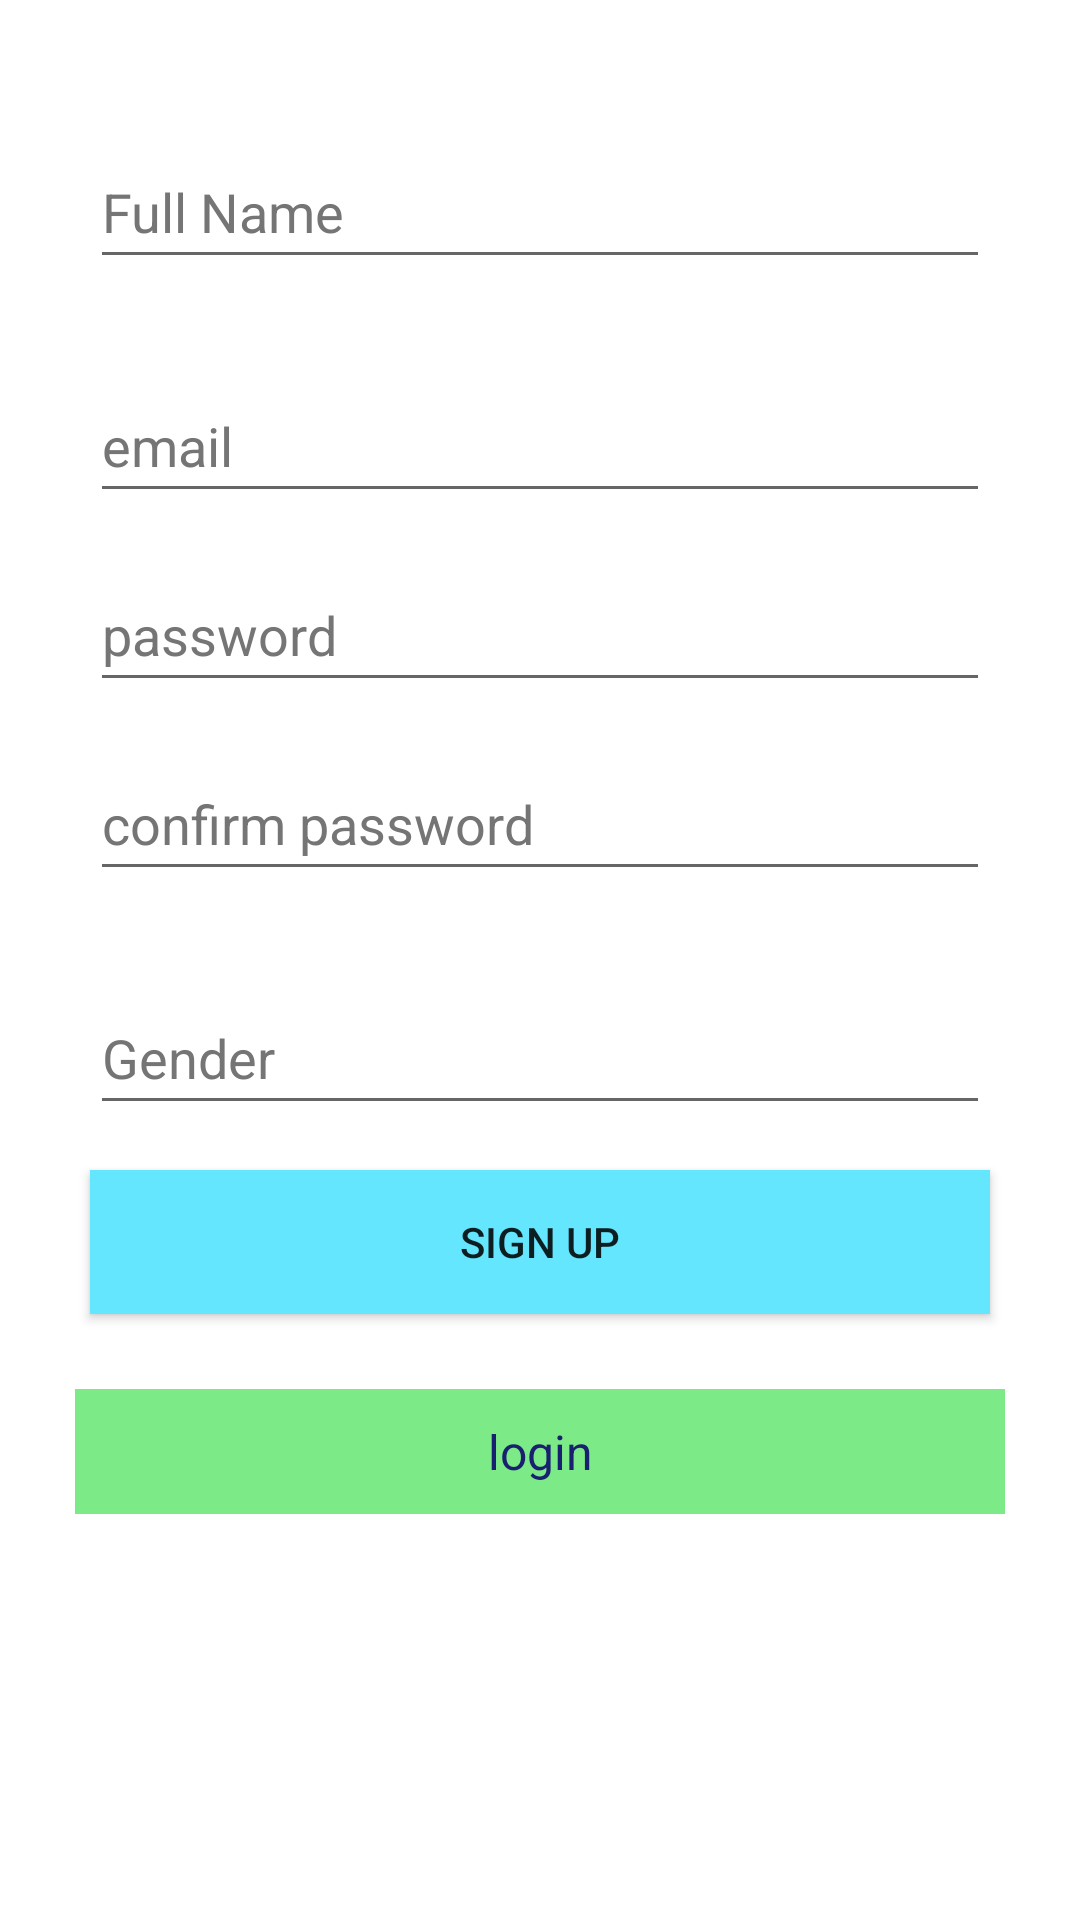

Produce the Android XML layout that renders to this screen, including the resource entries it uses.
<!-- AndroidManifest.xml: application theme Theme.EEE -->
<!-- res/layout/activity_registration.xml -->
<?xml version="1.0" encoding="utf-8"?>
<layout xmlns:android="http://schemas.android.com/apk/res/android"
    xmlns:app="http://schemas.android.com/apk/res-auto"
    xmlns:tools="http://schemas.android.com/tools">

    <data>

    </data>

    <androidx.constraintlayout.widget.ConstraintLayout
        android:id="@+id/registrationActivity"
        android:layout_width="match_parent"
        android:layout_height="match_parent"
        tools:context=".RegistrationActivity">

        <LinearLayout
            android:id="@+id/linearLayout"
            android:layout_width="0dp"
            android:layout_height="0dp"
            android:orientation="vertical"
            android:padding="15dp"
            android:paddingTop="40dp"
            android:paddingBottom="40dp"
            app:layout_constraintBottom_toBottomOf="parent"
            app:layout_constraintEnd_toEndOf="parent"
            app:layout_constraintStart_toStartOf="parent"
            app:layout_constraintTop_toTopOf="parent">

            <EditText
                android:id="@+id/etName"
                android:layout_width="match_parent"
                android:layout_height="wrap_content"
                android:layout_marginLeft="15dp"
                android:layout_marginTop="30dp"
                android:layout_marginRight="15dp"
                android:autofillHints="emailAddress"
                android:ems="10"
                android:hint="Full Name"
                android:inputType="textPersonName"
                android:minHeight="48dp"
                android:textColorHint="#757575" />

            <EditText
                android:id="@+id/etSEmailAddress"
                android:layout_width="match_parent"
                android:layout_height="wrap_content"
                android:layout_marginLeft="15dp"
                android:layout_marginTop="30dp"
                android:layout_marginRight="15dp"
                android:autofillHints="emailAddress"
                android:ems="10"
                android:hint="email"
                android:inputType="textEmailAddress"
                android:minHeight="48dp"
                android:textColorHint="#757575" />

            <EditText
                android:id="@+id/etSPassword"
                android:layout_width="match_parent"
                android:layout_height="wrap_content"
                android:layout_marginLeft="15dp"
                android:layout_marginTop="15dp"
                android:layout_marginRight="15dp"
                android:autofillHints="password"
                android:ems="10"
                android:hint="password"
                android:inputType="textPassword"
                android:minHeight="48dp"
                android:textColorHint="#757575" />

            <EditText
                android:id="@+id/etSConfPassword"
                android:layout_width="match_parent"
                android:layout_height="wrap_content"
                android:layout_marginLeft="15dp"
                android:layout_marginTop="15dp"
                android:layout_marginRight="15dp"
                android:autofillHints="password"
                android:ems="10"
                android:hint="confirm password"
                android:inputType="textPassword"
                android:minHeight="48dp"
                android:textColorHint="#757575"
                tools:ignore="TextContrastCheck" />

            <EditText
                android:id="@+id/etGender"
                android:layout_width="match_parent"
                android:layout_height="wrap_content"
                android:layout_marginLeft="15dp"
                android:layout_marginTop="30dp"
                android:layout_marginRight="15dp"
                android:autofillHints="emailAddress"
                android:ems="10"
                android:hint="Gender"
                android:inputType="text"
                android:minHeight="48dp"
                android:textColorHint="#757575" />

            <Button
                android:id="@+id/btnSSigned"
                android:layout_width="match_parent"
                android:layout_height="wrap_content"
                android:layout_margin="15dp"
                android:background="@color/final_other_blue"
                android:text="sign up" />

            <TextView
                android:id="@+id/tvRedirectLogin"
                android:layout_width="match_parent"
                android:layout_height="wrap_content"
                android:layout_margin="10dp"
                android:padding="10dp"
                android:background="@color/final_other_green"
                android:gravity="center_horizontal"
                android:text="login"
                android:textColor="#18206F"
                android:textSize="16sp" />
        </LinearLayout>

    </androidx.constraintlayout.widget.ConstraintLayout>

</layout>
<!-- resources referenced by this layout -->
<resources>
  <color name="final_other_blue">#64E6FF</color>
  <color name="final_other_green">#7CEA87</color>
  <style name="Theme.EEE" parent="Theme.MaterialComponents.DayNight.NoActionBar">
          
          <item name="colorPrimary">@color/orange3</item>
          <item name="colorPrimaryVariant">@color/orange</item>
          <item name="colorOnPrimary">@color/white</item>
          
          <item name="colorSecondary">@color/teal_200</item>
          <item name="colorSecondaryVariant">@color/teal_700</item>
          <item name="colorOnSecondary">@color/black</item>
          
          <item name="android:statusBarColor">?attr/colorPrimaryVariant</item>
          
          <item name="floatingActionButtonStyle">@style/FabButtonStyle</item>
          <item name="extendedFloatingActionButtonStyle">@style/ExtendedFavButtonStyle</item>
      </style>
  <color name="orange">#FC4C02</color>
  <color name="white">#FFFFFFFF</color>
  
      //-----custom color's red
  <color name="teal_200">#FF03DAC5</color>
  <color name="teal_700">#FF018786</color>
  <color name="black">#FF000000</color>
  <style name="FabButtonStyle" parent="Widget.Design.FloatingActionButton">
          <item name="shapeAppearanceOverlay">@style/FabStyleOne</item>
      </style>
  <style name="ExtendedFavButtonStyle" parent="Widget.MaterialComponents.ExtendedFloatingActionButton">
          <item name="shapeAppearanceOverlay">@style/FabStyleOne</item>
      </style>
  <style name="FabStyleOne" parent="ShapeAppearance.Material3.SmallComponent">
          <item name="cornerSize">10%</item>
          <item name="cornerFamily">rounded</item>
      </style>
</resources>
